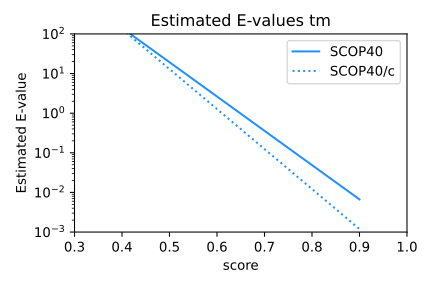

The file beside this chart, header and first rows:
score	scop40/scop40	scop40/scop40c
0.2	>10	>10
0.3	>10	>10
0.4	>10	>10
0.5	>10	>10
0.6	2.63	1.27
0.7	0.359	0.124
0.8	0.0489	0.0122
0.9	0.00667	0.00119
